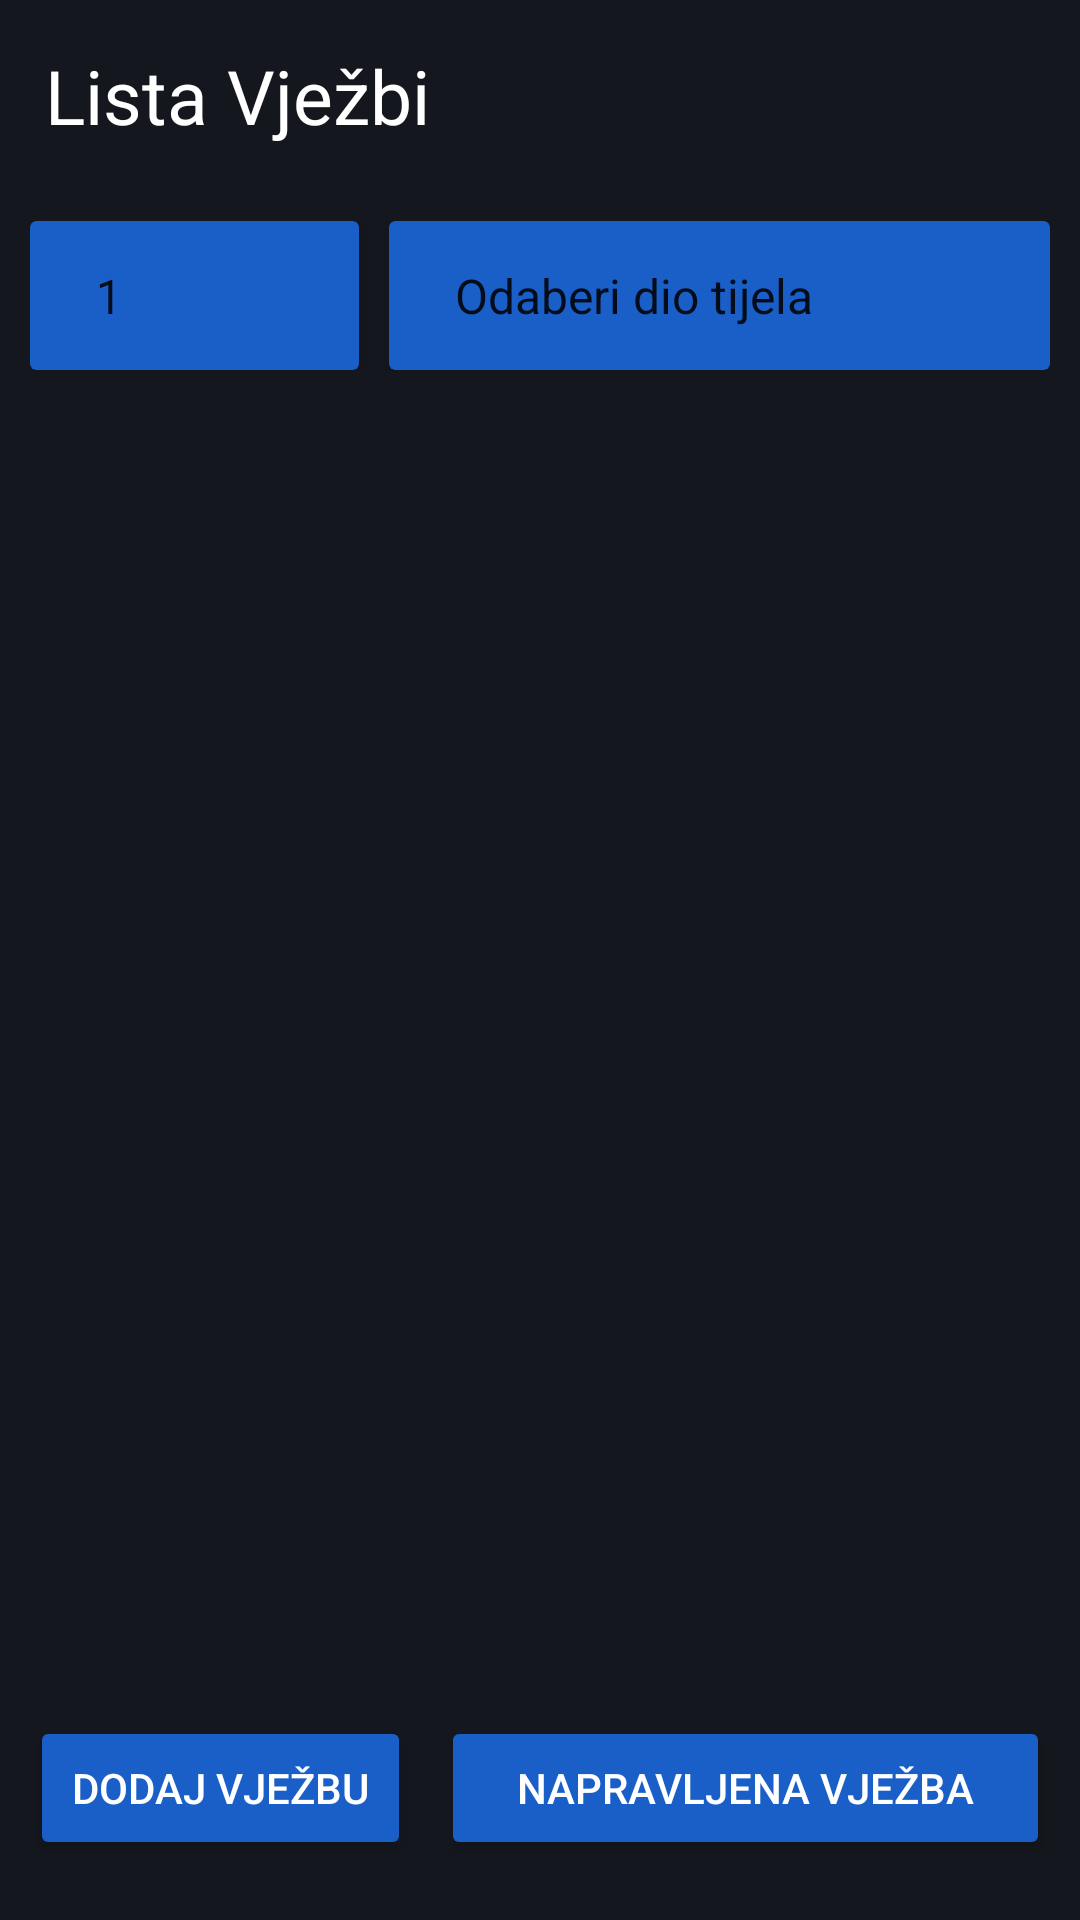

Here is an Android app screen rendered from its layout file. Give the layout XML and the strings, colors and styles it references.
<!-- AndroidManifest.xml: application theme Theme.MyFitness -->
<!-- res/layout/fragment_exercises.xml -->
<?xml version="1.0" encoding="utf-8"?>
<LinearLayout xmlns:android="http://schemas.android.com/apk/res/android"
    xmlns:tools="http://schemas.android.com/tools"
    android:layout_width="match_parent"
    android:orientation="vertical"
    android:layout_height="match_parent"
    android:background="@color/bg_dark"
    tools:context=".fragments.ExercisesFragment"
    android:id="@+id/mainlayout">

    
    <TextView
        android:layout_width="wrap_content"
        android:layout_height="wrap_content"
        android:text="@string/lista_vjezbi"
        android:textSize="25sp"
        android:textColor="@color/white"
        android:padding="15dp"
        />

    <LinearLayout
        android:id="@+id/linear_layout_spinners"
        android:layout_width="match_parent"
        android:layout_height="wrap_content"
        android:layout_margin="10dp"
        android:visibility="visible"
        android:orientation="horizontal">

        <androidx.cardview.widget.CardView
            android:layout_width="wrap_content"
            android:layout_height="wrap_content"
            android:backgroundTint="@color/accent_color"
            android:layout_weight="50"
            android:layout_marginEnd="5dp">
            <Spinner
                android:id="@+id/difficultySpinner"
                android:layout_width="match_parent"
                android:layout_height="match_parent"
                android:background="@drawable/rounded_style"
                android:backgroundTint="@color/accent_color"
                android:fontFamily="@font/montserratbold"
                android:padding="14dp"
                android:hint="@string/tezina"
                android:entries="@array/difficulty_array"
                android:textColor="@color/white"
                android:textColorHint="@color/white"/>
        </androidx.cardview.widget.CardView>


        <androidx.cardview.widget.CardView
            android:layout_width="wrap_content"
            android:layout_height="wrap_content"
            android:backgroundTint="@color/accent_color"
            android:background="@color/white"
            android:layout_weight="50"
            android:layout_marginStart="5dp">
            <Spinner
                android:id="@+id/bodyPartSpinner"
                android:layout_width="match_parent"
                android:layout_height="match_parent"
                android:background="@drawable/rounded_style"
                android:backgroundTint="@color/accent_color"
                android:fontFamily="@font/montserratbold"
                android:entries="@array/body_parts_array"
                android:hint="@string/select_body_part"
                android:gravity="center"
                android:padding="14dp"
                android:textColor="@color/white"
                android:textColorHint="@color/white"/>
        </androidx.cardview.widget.CardView>
    </LinearLayout>

    <FrameLayout
        android:layout_width="match_parent"
        android:layout_height="0dp"
        android:layout_weight="0.8"
        android:layout_gravity="top">

        <androidx.recyclerview.widget.RecyclerView
            android:id="@+id/exerciseRecyclerView"
            android:layout_width="match_parent"
            android:layout_height="wrap_content"
            android:layout_gravity="center"
            android:layout_margin="10dp"
            android:visibility="visible" />
    </FrameLayout>

    <LinearLayout
        android:id="@+id/linear_layout_buttons"
        android:layout_width="match_parent"
        android:layout_height="wrap_content"
        android:layout_margin="10dp"
        android:orientation="horizontal"
        android:visibility="visible"
        android:layout_gravity="center_horizontal|bottom">

        <Button
            android:id="@+id/addExerciseButton"
            android:layout_width="wrap_content"
            android:layout_height="wrap_content"
            android:layout_gravity="end"
            android:layout_marginBottom="10dp"
            android:backgroundTint="@color/accent_color"
            android:onClick="onAddExerciseButtonClick"
            android:padding="14dp"
            android:text="@string/add_exercise"
            android:textColor="@color/white" />

        <Button
            android:id="@+id/addDoneExercise"
            android:layout_width="0dp"
            android:layout_weight="0.5"
            android:layout_height="wrap_content"
            android:layout_gravity="end"
            android:layout_marginBottom="10dp"
            android:backgroundTint="@color/accent_color"
            android:onClick="onAddExerciseButtonClick"
            android:padding="14dp"
            android:text="@string/btn_add_done_exercise"
            android:textColor="@color/white"
            android:layout_marginLeft="10dp"/>
    </LinearLayout>

</LinearLayout>
<!-- resources referenced by this layout -->
<resources>
  <string-array name="body_parts_array">
          <item>Odaberi dio tijela</item>
          <item>Leđa</item>
          <item>Prsa</item>
          <item>Noge</item>
          <item>Ramena</item>
          <item>Bicepsi</item>
          <item>Tricepsi</item>
      </string-array>
  <string-array name="difficulty_array">
          <item>1</item>
          <item>2</item>
          <item>3</item>
          <item>4</item>
          <item>5</item>
      </string-array>
  <color name="accent_color">#1A5FC8</color>
  <color name="bg_dark">#14181E</color>
  <color name="white">#FFFFFFFF</color>
  <string name="add_exercise">Dodaj vježbu</string>
  <string name="btn_add_done_exercise">Napravljena vježba</string>
  <string name="lista_vjezbi">Lista Vježbi</string>
  <string name="select_body_part">Select Body Part</string>
  <string name="tezina">Težina</string>
  <style name="Theme.MyFitness" parent="Theme.MaterialComponents.DayNight.NoActionBar">
          
          <item name="colorPrimary">@color/bg_dark_2</item>
          <item name="colorPrimaryVariant">@color/purple_700</item>
          <item name="colorOnPrimary">@color/white</item>
          
          <item name="colorSecondary">@color/teal_200</item>
          <item name="colorSecondaryVariant">@color/teal_700</item>
          <item name="colorOnSecondary">@color/black</item>
          
          <item name="android:statusBarColor">?attr/colorPrimaryVariant</item>
          
      </style>
  <color name="bg_dark_2">#262D38</color>
  <color name="purple_700">#FF3700B3</color>
  <color name="teal_200">#FF03DAC5</color>
  <color name="teal_700">#FF018786</color>
  <color name="black">#FF000000</color>
</resources>
